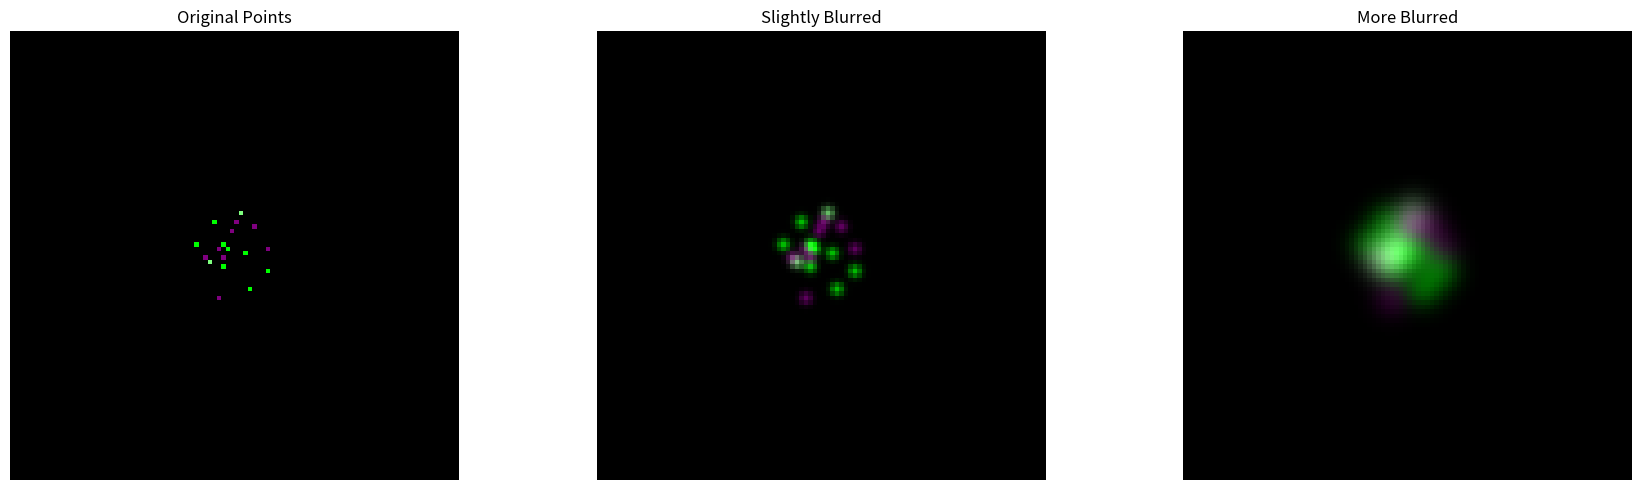

The script that saved this image:
import numpy as np
import matplotlib.pyplot as plt
from scipy.ndimage import gaussian_filter

# Set random seed for reproducibility
np.random.seed(42)

# Create figure with three subplots
fig, (ax1, ax2, ax3) = plt.subplots(1, 3, figsize=(18, 5))

# Generate original points with overlap (10 green and 10 purple)
n_points = 10
grid_size = 100  # Size of the image grid
green_points = np.random.normal(loc=grid_size/2, scale=5, size=(n_points, 2)).astype(int)
purple_points = np.random.normal(loc=grid_size/2, scale=5, size=(n_points, 2)).astype(int)

# Clip points to stay within grid
green_points = np.clip(green_points, 0, grid_size-1)
purple_points = np.clip(purple_points, 0, grid_size-1)

# First plot: Original points
# Create empty RGB image
img1 = np.zeros((grid_size, grid_size, 3))
# Add green points
for x, y in green_points:
    img1[y, x, 1] = 1  # Green channel
# Add purple points (mix of red and blue)
for x, y in purple_points:
    img1[y, x, 0] = 0.5  # Red channel
    img1[y, x, 2] = 0.5  # Blue channel

ax1.imshow(img1)
ax1.set_title('Original Points')
ax1.axis('off')

# Create separate images for green and purple
green_img = np.zeros((grid_size, grid_size))
purple_img = np.zeros((grid_size, grid_size))

# Add points to separate images
for x, y in green_points:
    green_img[y, x] = 1
for x, y in purple_points:
    purple_img[y, x] = 1

# Second plot: Slightly blurred version
sigma_slight = 1  # Reduced from 2 to 1 for less blur
green_slight = gaussian_filter(green_img, sigma=sigma_slight)
purple_slight = gaussian_filter(purple_img, sigma=sigma_slight)

# Combine into RGB image
img2 = np.zeros((grid_size, grid_size, 3))
img2[:, :, 1] = green_slight / green_slight.max()  # Green channel
img2[:, :, 0] = purple_slight / purple_slight.max() * 0.5  # Red channel for purple
img2[:, :, 2] = purple_slight / purple_slight.max() * 0.5  # Blue channel for purple

ax2.imshow(img2)
ax2.set_title('Slightly Blurred')
ax2.axis('off')

# Third plot: More blurred version
sigma_more = 3  # Reduced from 5 to 3 for less blur
green_blurred = gaussian_filter(green_img, sigma=sigma_more)
purple_blurred = gaussian_filter(purple_img, sigma=sigma_more)

# Combine into RGB image
img3 = np.zeros((grid_size, grid_size, 3))
img3[:, :, 1] = green_blurred / green_blurred.max()  # Green channel
img3[:, :, 0] = purple_blurred / purple_blurred.max() * 0.5  # Red channel for purple
img3[:, :, 2] = purple_blurred / purple_blurred.max() * 0.5  # Blue channel for purple

ax3.imshow(img3)
ax3.set_title('More Blurred')
ax3.axis('off')

# Adjust layout and display
plt.tight_layout()
plt.show()
